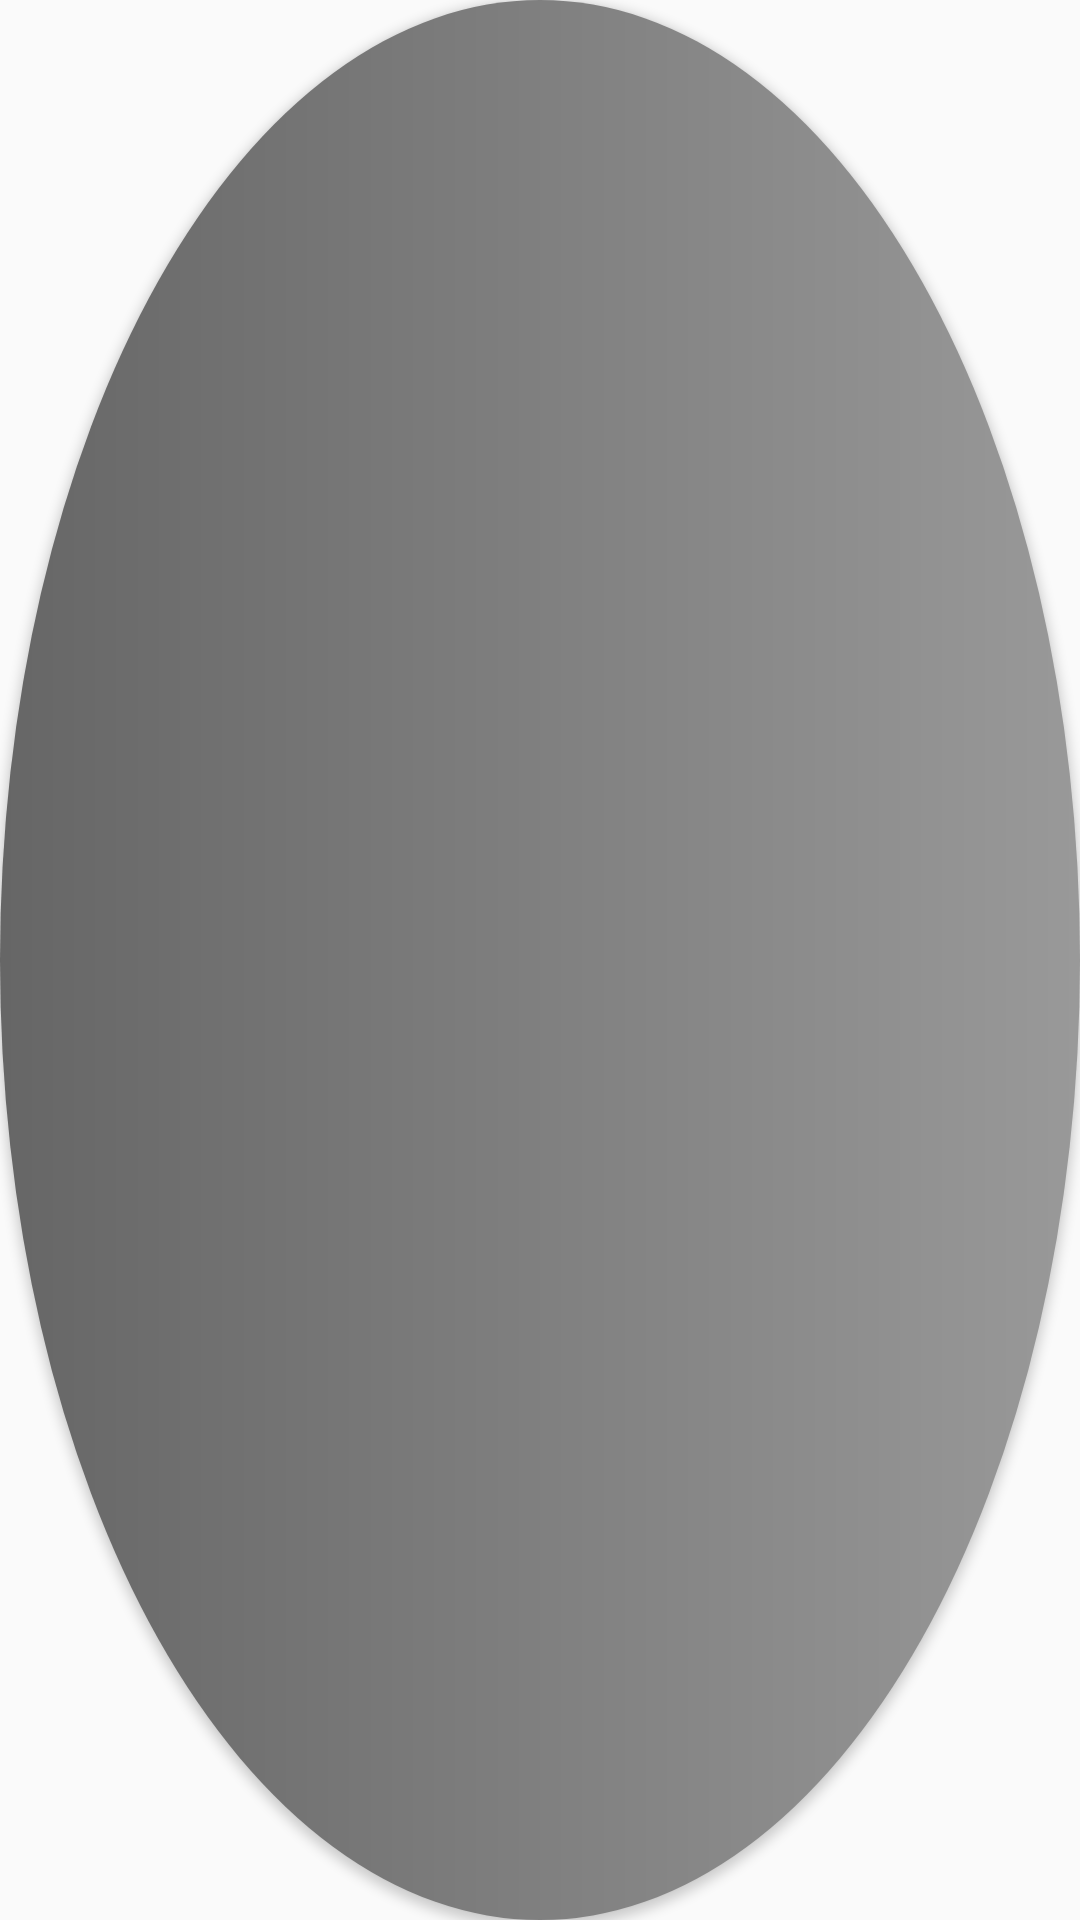

Reconstruct the res/layout file that produces this screen, plus the resources it refers to.
<!-- AndroidManifest.xml: application theme AppTheme -->
<!-- res/layout/action_view.xml -->
<?xml version="1.0" encoding="utf-8"?>
<ImageView xmlns:android="http://schemas.android.com/apk/res/android"
    android:layout_width="60dp"
    android:layout_height="60dp"
    android:background="@drawable/action_view_background"
    android:elevation="2dp"
    android:src="@drawable/icon_github" />
<!-- resources referenced by this layout -->
<resources>
  <!-- drawable action_view_background (drawable) -->
  <?xml version="1.0" encoding="utf-8"?>
  <shape xmlns:android="http://schemas.android.com/apk/res/android"
      android:shape="oval">
      <gradient
          android:endColor="#999"
          android:startColor="#666" />
  </shape>
  <style name="AppTheme" parent="Theme.AppCompat.Light.DarkActionBar">
          
          <item name="colorPrimary">@color/colorPrimary</item>
          <item name="colorPrimaryDark">@color/colorPrimaryDark</item>
          <item name="colorAccent">@color/colorAccent</item>
      </style>
  <!-- not gathered from this repository: default colours our renderer supplied (Android Studio template values) -->
  <color name="colorPrimary">#FF6200EE</color>
  <color name="colorPrimaryDark">#FF3700B3</color>
  <color name="colorAccent">#FF03DAC5</color>
</resources>
